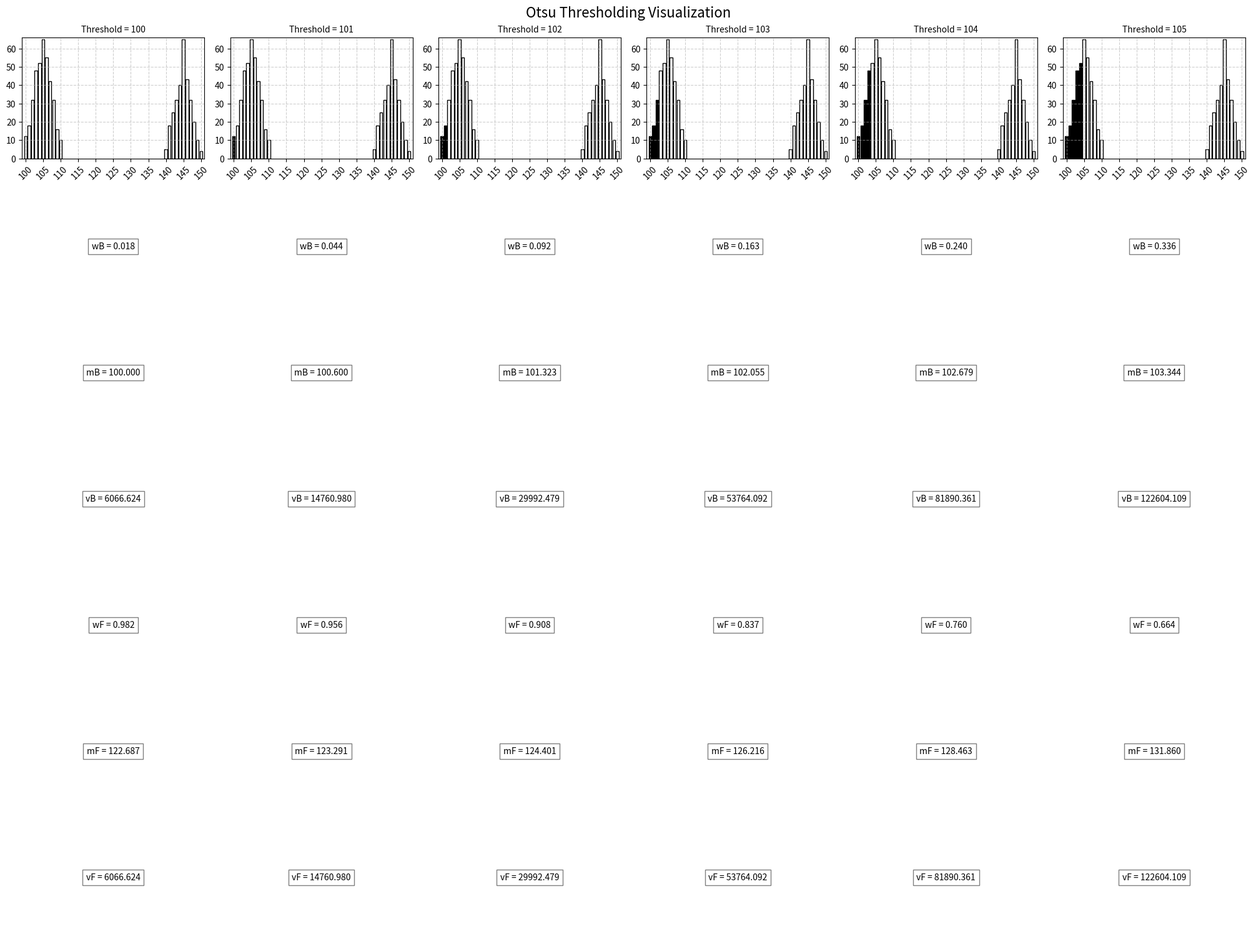
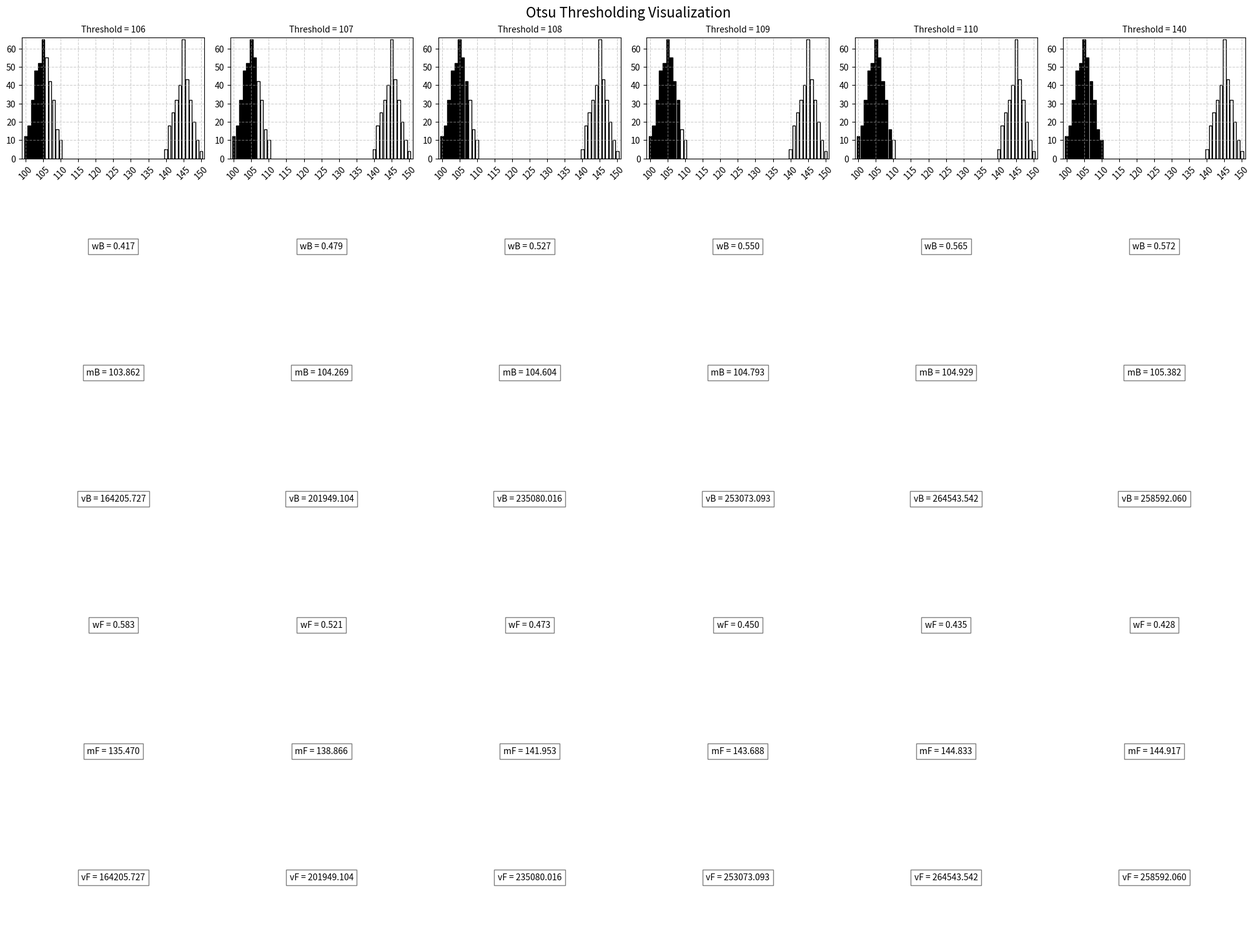
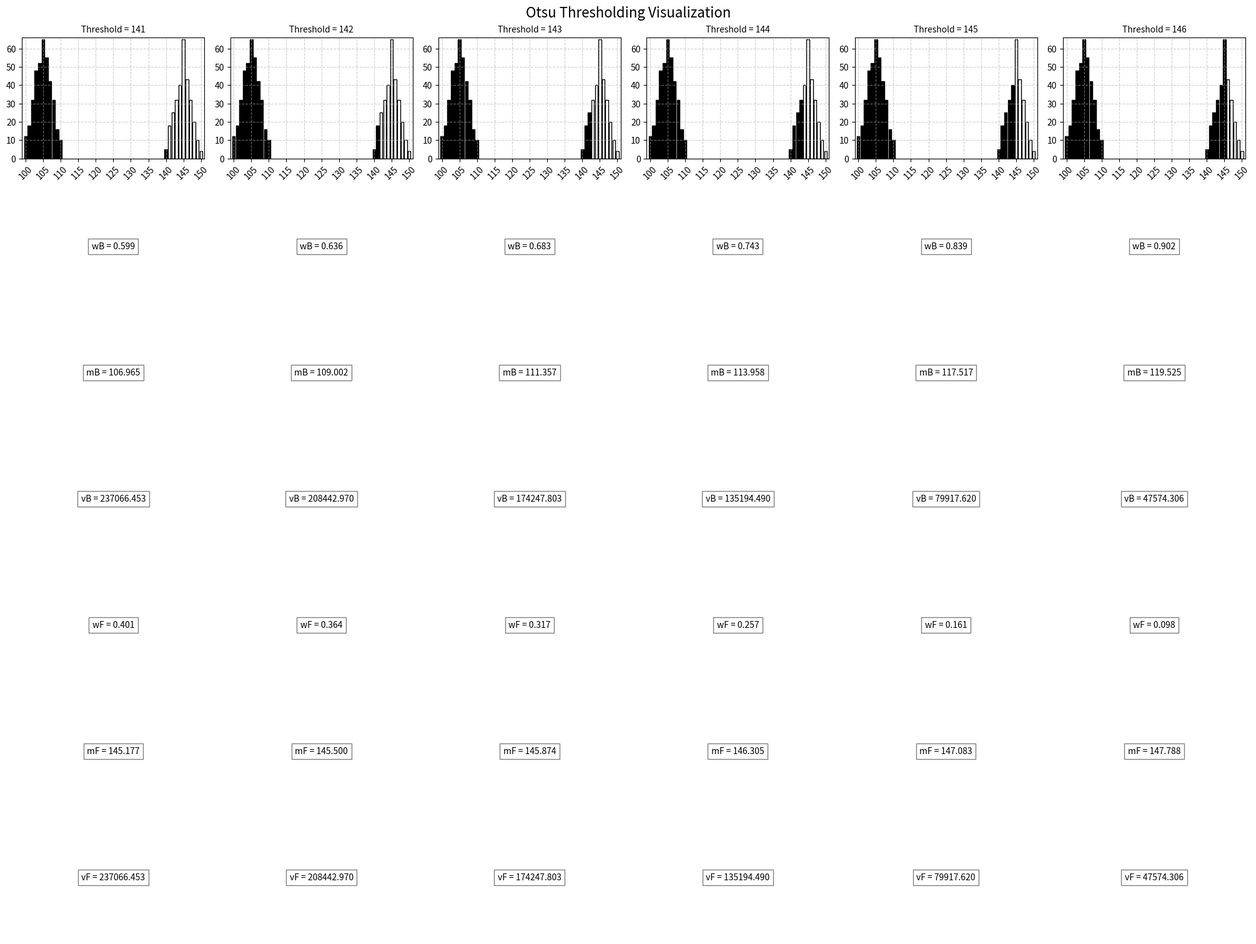
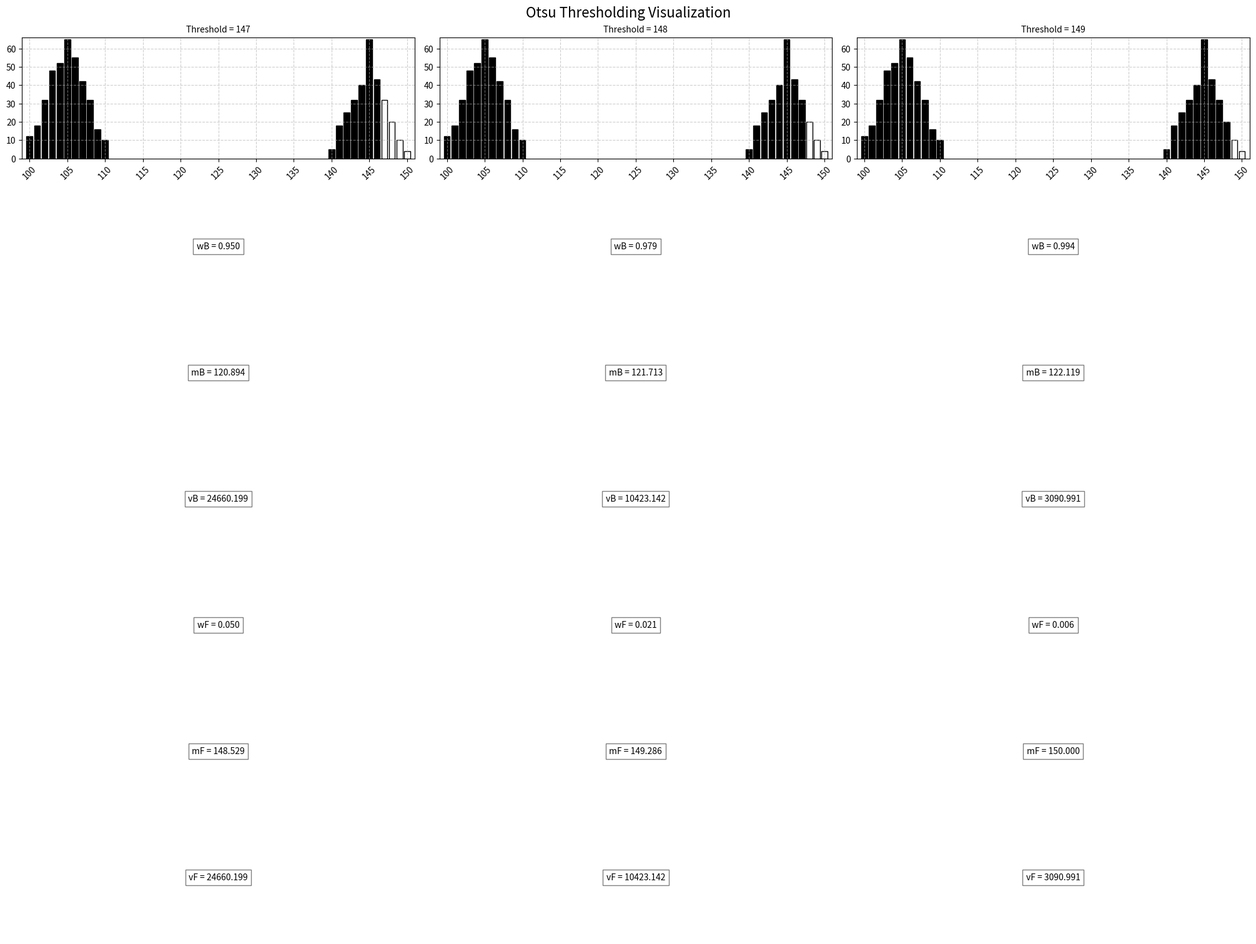

Generate these figures, in order, with matplotlib:
import matplotlib.pyplot as plt
import numpy as np

histogram = {
    100: 12, 101: 18, 102: 32, 103: 48, 104: 52, 105: 65, 106: 55, 107: 42, 108: 32, 109: 16,
    110: 10, 140: 5, 141: 18, 142: 25, 143: 32, 144: 40, 145: 65, 146: 43, 147: 32, 148: 20,
    149: 10, 150: 4
}

total = sum(histogram.values())
sum_all = sum(t * histData for t, histData in histogram.items())
sumB = 0
wB = 0
varMax = 0
threshold = 0

thresholds = list(range(100, 151))
results = []

for t in thresholds:
    if t in histogram:
        wB += histogram[t]
        if wB == 0:
            continue

        wF = total - wB
        if wF == 0:
            break

        sumB += t * histogram[t]

        mB = sumB / wB
        mF = (sum_all - sumB) / wF

        varBetween = wB * wF * (mB - mF) ** 2

        vB = varBetween / total
        vF = varBetween / total
        wC = varBetween

        if varBetween > varMax:
            varMax = varBetween
            threshold = t

        results.append((t, wB / total, mB, vB, wF / total, mF, vF, wC))
        print("wB:", wB, "wF:", wF, "sumB:", sumB, "mB:", mB, "mF:", mF, "varBetween:", varBetween, "Threshold:", t,
              "Variance:", varBetween)

print("Optimal Threshold:", threshold)

def plot_histogram(ax, histogram, t):
    keys = list(histogram.keys())
    values = list(histogram.values())
    ax.bar(keys, values, color=['black' if k < t else 'white' for k in keys], edgecolor='black')
    ax.set_title(f'Threshold = {t}', fontsize=10)
    ax.set_xticks(range(min(keys), max(keys) + 1, 5))
    ax.set_yticks(range(0, max(values) + 1, 10))
    ax.set_xlim(min(keys) - 1, max(keys) + 1)
    ax.set_ylim(0, max(values) + 1)
    ax.tick_params(axis='x', rotation=45)
    ax.grid(True, linestyle='--', alpha=0.6)

def create_combined_figure(results_subset, start_index):
    fig, axes = plt.subplots(7, len(results_subset), figsize=(20, 15), constrained_layout=True)

    for i, (t, wB, mB, vB, wF, mF, vF, wC) in enumerate(results_subset):
        # Plot histograms
        plot_histogram(axes[0, i], histogram, t)

        # Plot weights
        axes[1, i].text(0.5, 0.5, f'wB = {wB:.3f}', ha='center', va='center', fontsize=10,
                        bbox=dict(facecolor='white', alpha=0.5))
        axes[1, i].axis('off')

        # Plot means
        axes[2, i].text(0.5, 0.5, f'mB = {mB:.3f}', ha='center', va='center', fontsize=10,
                        bbox=dict(facecolor='white', alpha=0.5))
        axes[2, i].axis('off')

        # Plot variances
        axes[3, i].text(0.5, 0.5, f'vB = {vB:.3f}', ha='center', va='center', fontsize=10,
                        bbox=dict(facecolor='white', alpha=0.5))
        axes[3, i].axis('off')

        # Plot weights foreground
        axes[4, i].text(0.5, 0.5, f'wF = {wF:.3f}', ha='center', va='center', fontsize=10,
                        bbox=dict(facecolor='white', alpha=0.5))
        axes[4, i].axis('off')

        # Plot means foreground
        axes[5, i].text(0.5, 0.5, f'mF = {mF:.3f}', ha='center', va='center', fontsize=10,
                        bbox=dict(facecolor='white', alpha=0.5))
        axes[5, i].axis('off')

        # Plot variances foreground
        axes[6, i].text(0.5, 0.5, f'vF = {vF:.3f}', ha='center', va='center', fontsize=10,
                        bbox=dict(facecolor='white', alpha=0.5))
        axes[6, i].axis('off')

    plt.suptitle('Otsu Thresholding Visualization', fontsize=16)
    plt.show()

for i in range(0, len(results), 6):
    create_combined_figure(results[i:i + 6], i)
